2-way image classification set "MLO" from GitHub (JustinChien/111project_IDAL); label vocabulary: benign, malignant.

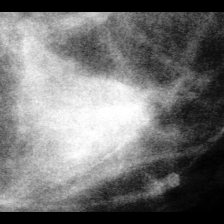
Label: benign

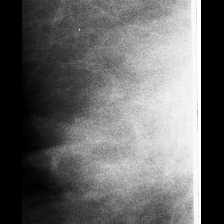
Label: benign

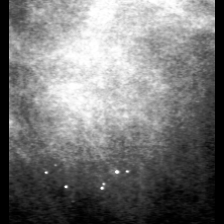
Label: benign

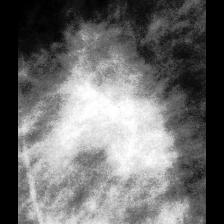
Label: malignant

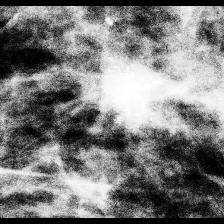
Label: malignant

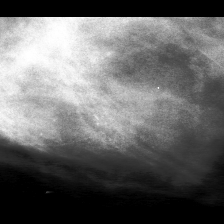
Label: malignant
